Dataset: DATA SET (GitHub, Vishalini-27/parallelANN). Classes: healthy, anthracnose, phytophthora blight, brown spot, black spot, others.

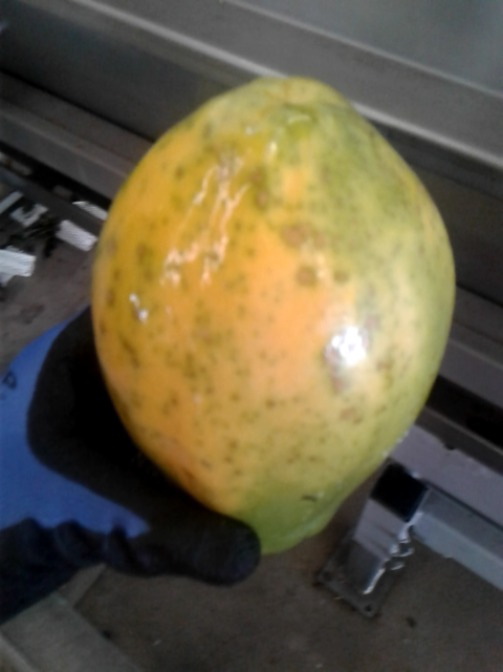
Label: others

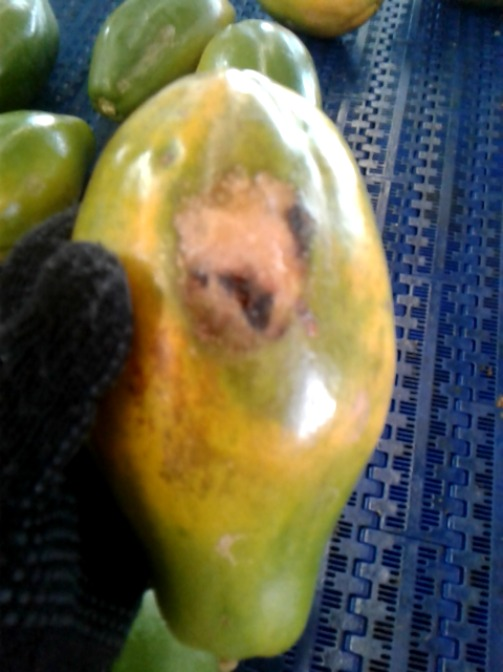
Label: anthracnose

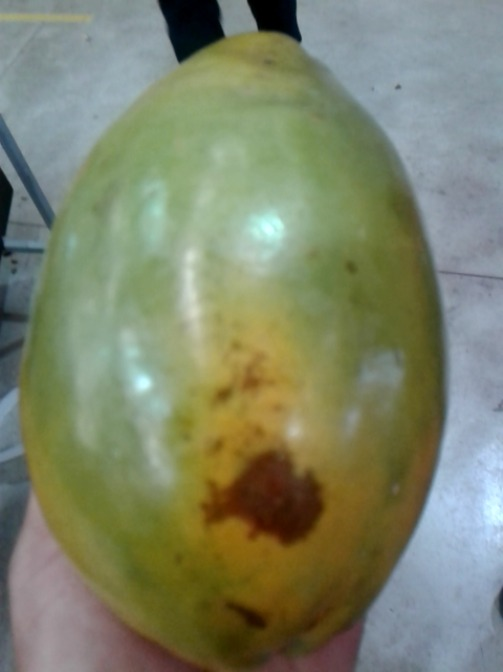
Label: brown spot

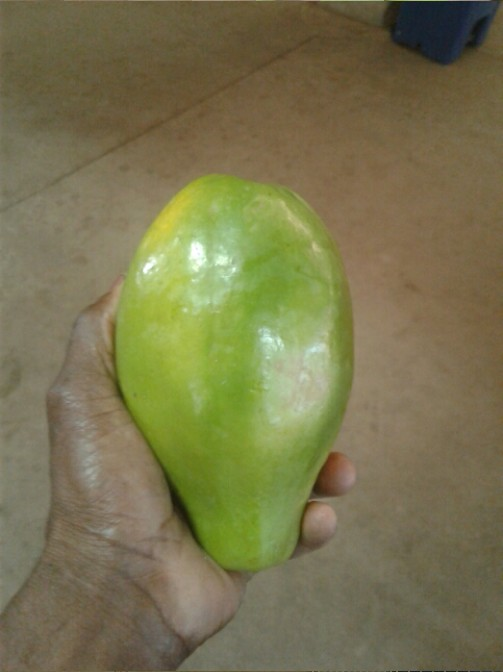
Label: healthy

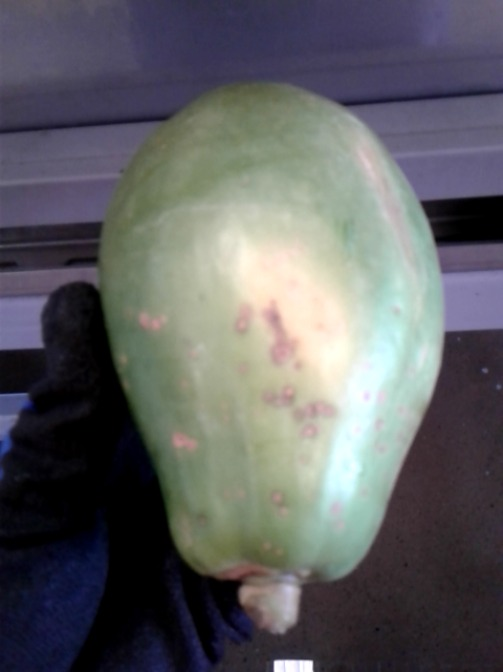
Label: black spot

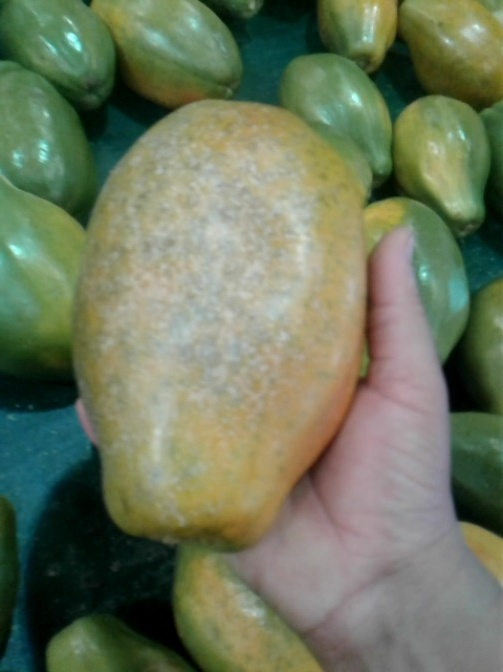
Label: phytophthora blight
